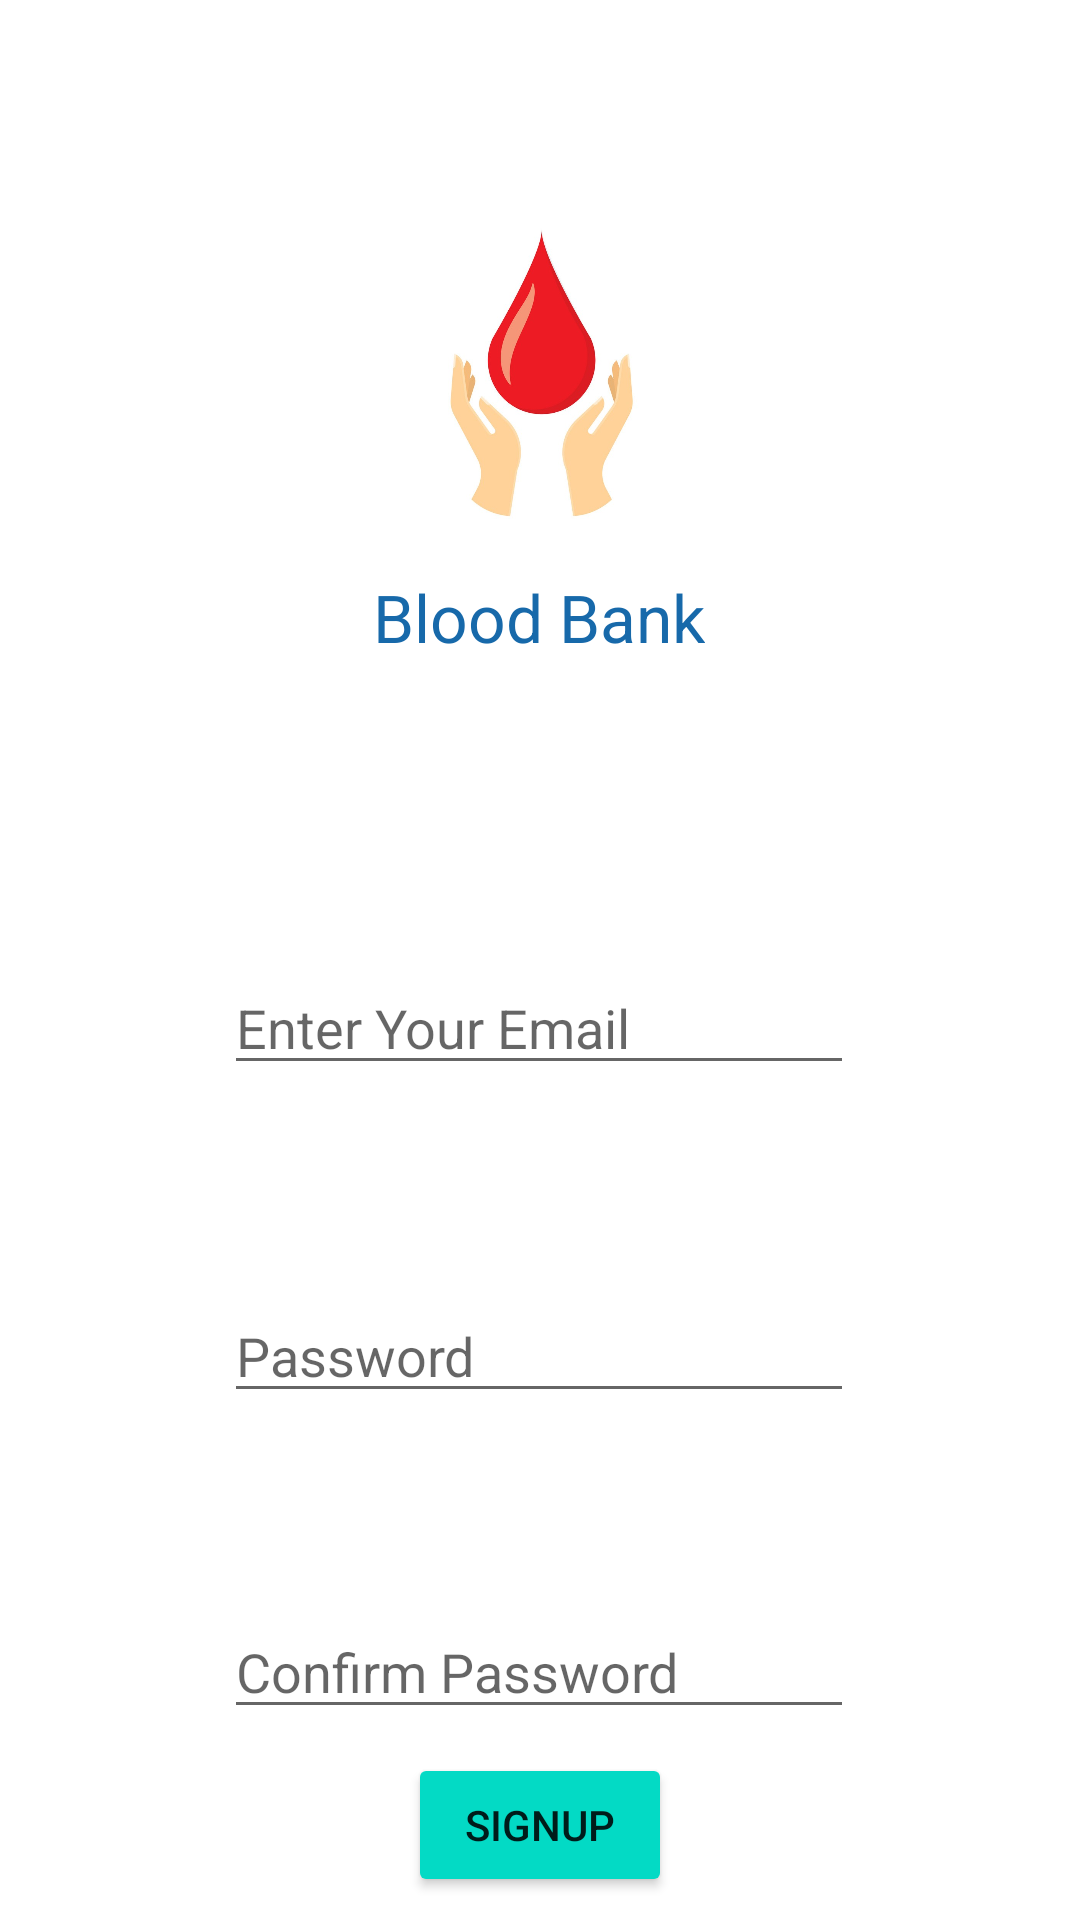

Here is an Android app screen rendered from its layout file. Give the layout XML and the strings, colors and styles it references.
<!-- AndroidManifest.xml: application theme Theme.BloodBank2 -->
<!-- res/layout/activity_signup.xml -->
<?xml version="1.0" encoding="utf-8"?>
<androidx.constraintlayout.widget.ConstraintLayout xmlns:android="http://schemas.android.com/apk/res/android"
    xmlns:app="http://schemas.android.com/apk/res-auto"
    xmlns:tools="http://schemas.android.com/tools"
    android:id="@+id/Signup"
    android:layout_width="match_parent"
    android:layout_height="match_parent"
    tools:context=".signup">

    <EditText
        android:id="@+id/etEmail"
        android:layout_width="wrap_content"
        android:layout_height="wrap_content"
        android:layout_marginTop="100dp"
        android:ems="10"
        android:hint="Enter Your Email"
        android:inputType="textEmailAddress"
        app:layout_constraintEnd_toEndOf="parent"
        app:layout_constraintHorizontal_bias="0.497"
        app:layout_constraintStart_toStartOf="parent"
        app:layout_constraintTop_toBottomOf="@+id/textView3" />

    <EditText
        android:id="@+id/etPassword1"
        android:layout_width="wrap_content"
        android:layout_height="wrap_content"
        android:layout_marginTop="68dp"
        android:ems="10"
        android:hint="Password"
        android:inputType="textPassword"
        app:layout_constraintEnd_toEndOf="parent"
        app:layout_constraintHorizontal_bias="0.497"
        app:layout_constraintStart_toStartOf="parent"
        app:layout_constraintTop_toBottomOf="@+id/etEmail" />

    <EditText
        android:id="@+id/etPassword2"
        android:layout_width="wrap_content"
        android:layout_height="wrap_content"
        android:layout_marginTop="64dp"
        android:ems="10"
        android:hint="Confirm Password"
        android:inputType="textPassword"
        app:layout_constraintEnd_toEndOf="parent"
        app:layout_constraintHorizontal_bias="0.497"
        app:layout_constraintStart_toStartOf="parent"
        app:layout_constraintTop_toBottomOf="@+id/etPassword1" />

    <Button
        android:id="@+id/Signup2"
        android:layout_width="wrap_content"
        android:layout_height="wrap_content"
        android:onClick="buSignup2"
        android:text="SignUp"
        android:textColorHighlight="#DC1A1A"
        app:backgroundTint="@color/teal_200"
        app:layout_constraintBottom_toBottomOf="parent"
        app:layout_constraintEnd_toEndOf="parent"
        app:layout_constraintStart_toStartOf="parent"
        app:layout_constraintTop_toBottomOf="@+id/etPassword2" />

    <ImageView
        android:id="@+id/imageView2"
        android:layout_width="127dp"
        android:layout_height="135dp"
        android:layout_marginTop="56dp"
        app:layout_constraintEnd_toEndOf="parent"
        app:layout_constraintStart_toStartOf="parent"
        app:layout_constraintTop_toTopOf="parent"
        app:srcCompat="@drawable/icon_main" />

    <TextView
        android:id="@+id/textView3"
        android:layout_width="wrap_content"
        android:layout_height="wrap_content"
        android:text="Blood Bank"
        android:textAppearance="@style/TextAppearance.AppCompat.Large"
        android:textColor="#1769AA"
        app:layout_constraintEnd_toEndOf="parent"
        app:layout_constraintHorizontal_bias="0.498"
        app:layout_constraintStart_toStartOf="parent"
        app:layout_constraintTop_toBottomOf="@+id/imageView2" />
</androidx.constraintlayout.widget.ConstraintLayout>
<!-- resources referenced by this layout -->
<resources>
  <!-- drawable icon_main: jpg bitmap (drawable-v24, 60313 bytes) -->
  <style name="Theme.BloodBank2" parent="Theme.MaterialComponents.DayNight.DarkActionBar">
          
          <item name="colorPrimary">@color/purple_500</item>
          <item name="colorPrimaryVariant">@color/purple_700</item>
          <item name="colorOnPrimary">@color/white</item>
          
          <item name="colorSecondary">@color/teal_200</item>
          <item name="colorSecondaryVariant">@color/teal_700</item>
          <item name="colorOnSecondary">@color/black</item>
          
          <item name="android:statusBarColor" tools:targetApi="l">?attr/colorPrimaryVariant</item>
          
      </style>
  <!-- not gathered from this repository: default colours our renderer supplied (Android Studio template values) -->
  <color name="purple_500">#FF6200EE</color>
  <color name="purple_700">#FF3700B3</color>
  <color name="teal_200">#FF03DAC5</color>
  <color name="teal_700">#FF018786</color>
  <color name="black">#FF000000</color>
  <color name="white">#FFFFFFFF</color>
</resources>
